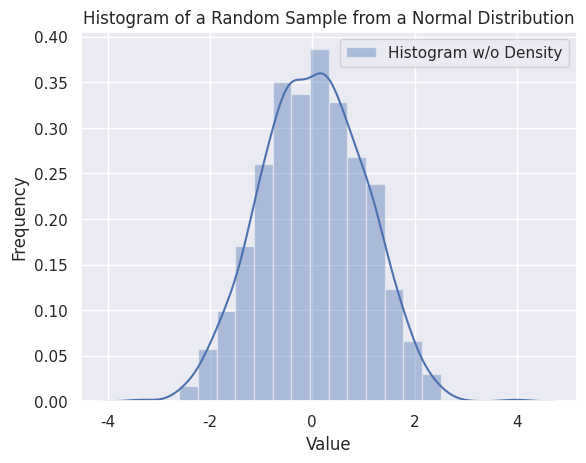

This figure's Python source:
import seaborn as sns
import numpy as np
import  pandas as pd
import  matplotlib.pyplot as plt

sns.set(color_codes=True)

# Histogram
x = np.random.normal(size=1000)
sns.distplot(x, bins=20, kde=True, rug=False, label='Histogram w/o Density')
sns.utils.axlabel('Value', 'Frequency')
plt.title('Histogram of a Random Sample from a Normal Distribution')
plt.legend()
plt.show()